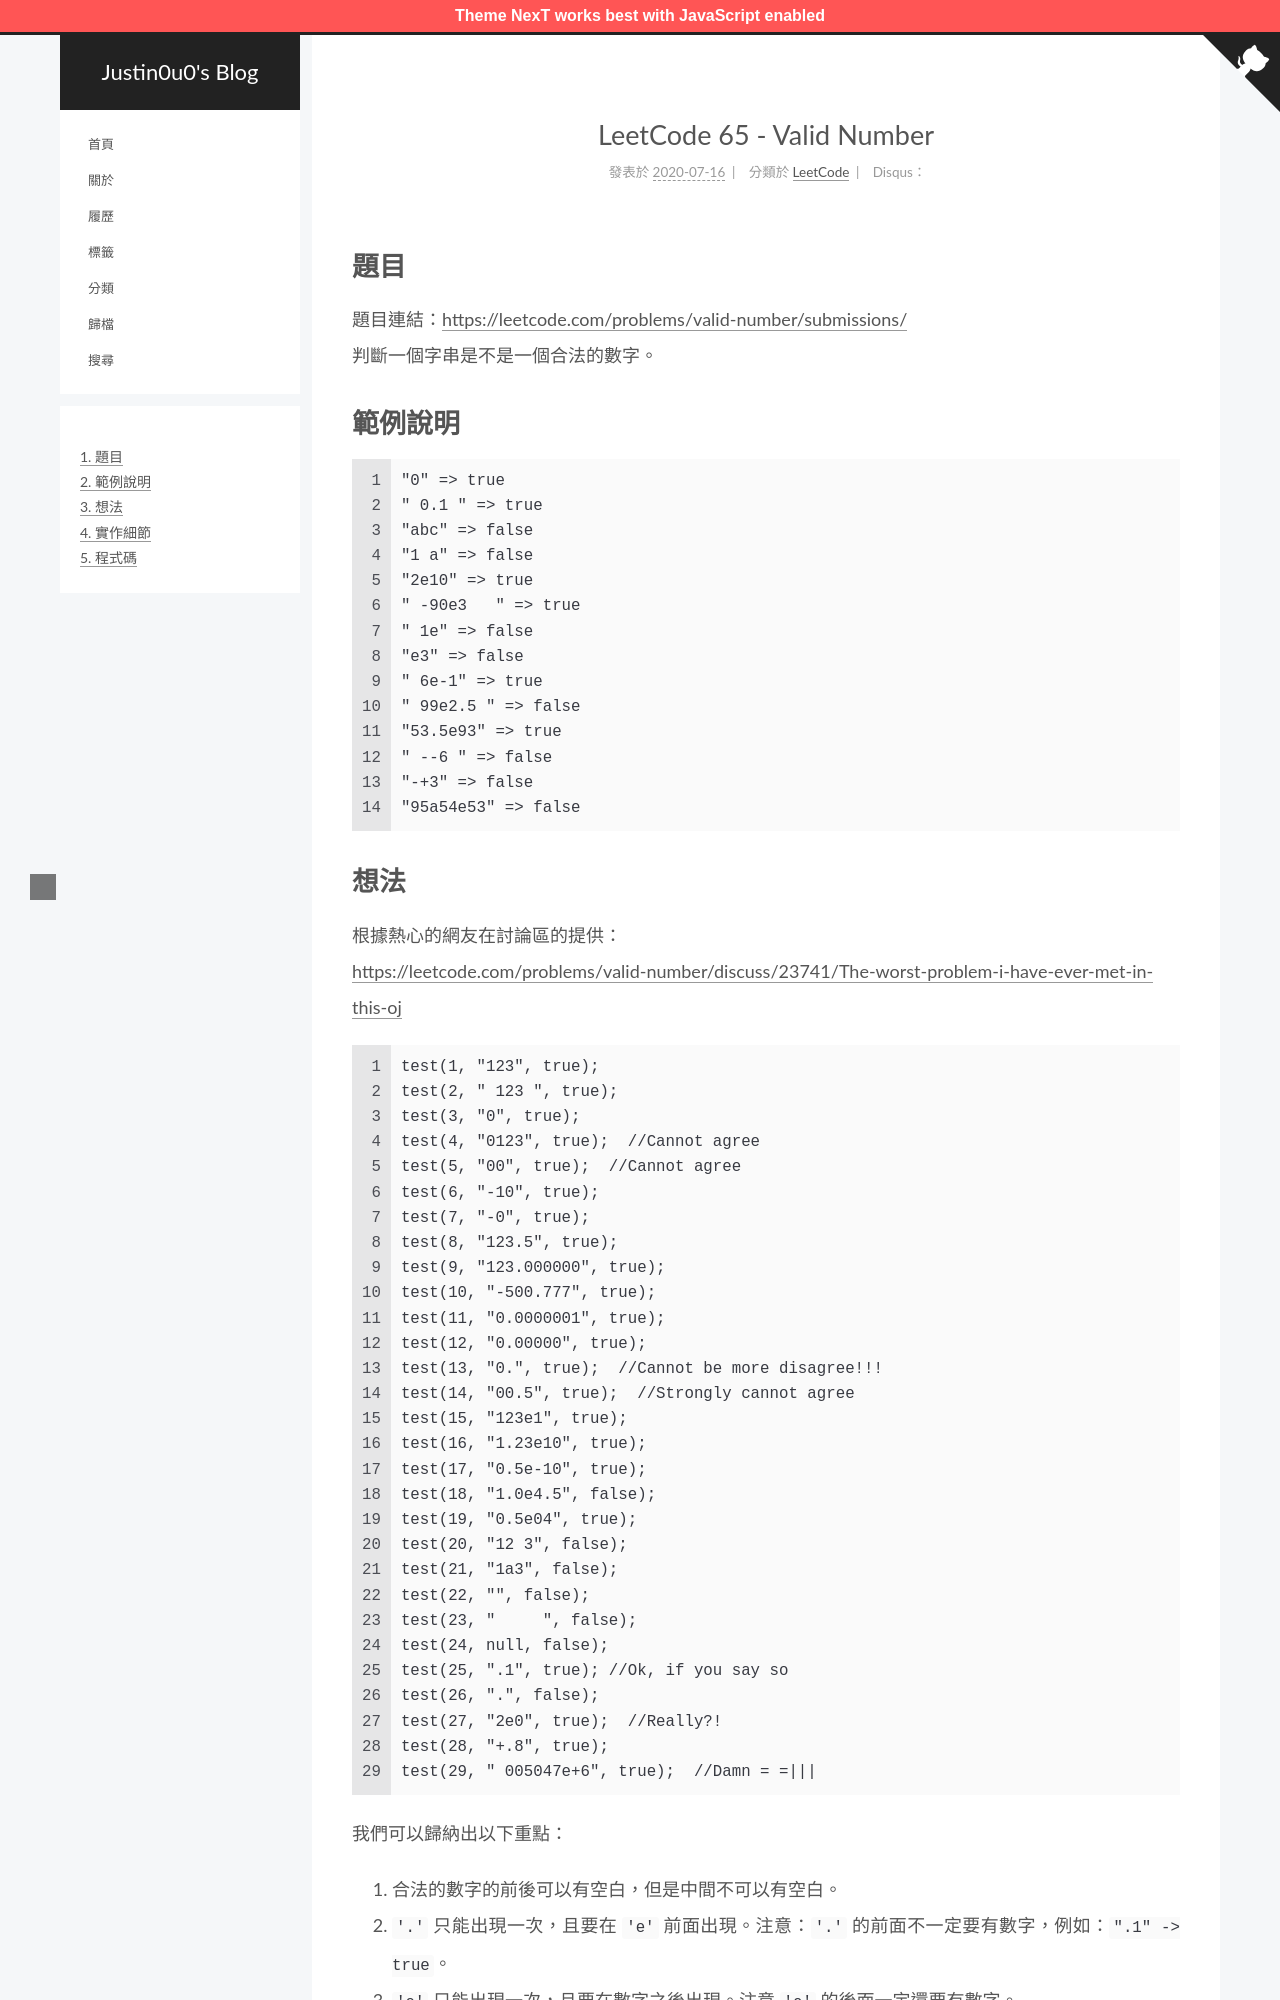

repository: justin0u0/blog · page: LeetCode-Valid-Number/index.html · generator: jekyll

---
title: LeetCode 65 - Valid Number
tags:
  - LeetCode
categories: LeetCode
date: 2020-07-16 13:32:18
---

# 題目
題目連結：[https://leetcode.com/problems/valid-number/submissions/](https://leetcode.com/problems/valid-number/submissions/)
判斷一個字串是不是一個合法的數字。

# 範例說明

```
"0" => true
" 0.1 " => true
"abc" => false
"1 a" => false
"2e10" => true
" -90e3   " => true
" 1e" => false
"e3" => false
" 6e-1" => true
" 99e2.5 " => false
"53.5e93" => true
" --6 " => false
"-+3" => false
"95a54e53" => false
```

<!-- More -->
